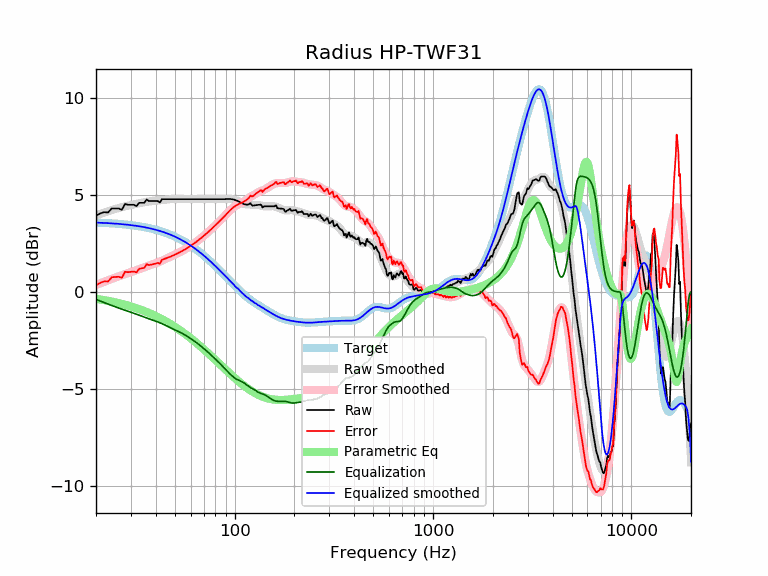

The data file committed next to this chart (first rows):
frequency, raw, error, smoothed, error_smoothed, equalization, parametric_eq, equalized_raw, equalized_smoothed, target
20, 3.94, 0.35, 3.97, 0.37, -0.37, -0.34, 3.57, 3.59, 3.59
21, 4.06, 0.48, 4.04, 0.46, -0.46, -0.37, 3.60, 3.58, 3.58
22, 4.13, 0.56, 4.11, 0.54, -0.54, -0.41, 3.59, 3.57, 3.57
23, 4.11, 0.55, 4.18, 0.61, -0.61, -0.45, 3.50, 3.56, 3.56
24, 4.32, 0.77, 4.24, 0.69, -0.69, -0.48, 3.64, 3.55, 3.55
25, 4.32, 0.78, 4.29, 0.75, -0.75, -0.52, 3.57, 3.54, 3.54
26, 4.32, 0.80, 4.34, 0.82, -0.82, -0.56, 3.51, 3.53, 3.53
27, 4.25, 0.74, 4.39, 0.88, -0.88, -0.60, 3.38, 3.51, 3.51
28, 4.55, 1.06, 4.43, 0.93, -0.93, -0.65, 3.62, 3.50, 3.50
29, 4.51, 1.03, 4.47, 0.98, -0.98, -0.69, 3.53, 3.48, 3.48
30, 4.51, 1.05, 4.50, 1.04, -1.04, -0.73, 3.48, 3.46, 3.46
31, 4.51, 1.07, 4.53, 1.09, -1.09, -0.78, 3.43, 3.44, 3.44
32, 4.44, 1.02, 4.56, 1.14, -1.14, -0.83, 3.31, 3.42, 3.42
33, 4.61, 1.21, 4.59, 1.19, -1.19, -0.87, 3.42, 3.40, 3.40
34, 4.61, 1.23, 4.62, 1.24, -1.24, -0.92, 3.37, 3.38, 3.38
35, 4.61, 1.26, 4.65, 1.29, -1.29, -0.97, 3.32, 3.36, 3.36
36, 4.78, 1.45, 4.67, 1.33, -1.33, -1.02, 3.45, 3.33, 3.33
37, 4.70, 1.40, 4.69, 1.38, -1.38, -1.07, 3.33, 3.31, 3.31
38, 4.70, 1.42, 4.70, 1.42, -1.42, -1.12, 3.29, 3.28, 3.28
39, 4.70, 1.45, 4.71, 1.46, -1.46, -1.18, 3.25, 3.25, 3.25
40, 4.70, 1.48, 4.72, 1.50, -1.50, -1.23, 3.21, 3.22, 3.22
41, 4.70, 1.51, 4.73, 1.54, -1.54, -1.28, 3.17, 3.19, 3.19
42, 4.63, 1.47, 4.74, 1.58, -1.58, -1.34, 3.05, 3.16, 3.16
43, 4.80, 1.67, 4.75, 1.63, -1.63, -1.39, 3.18, 3.13, 3.13
44, 4.80, 1.71, 4.77, 1.67, -1.67, -1.45, 3.13, 3.09, 3.09
45, 4.80, 1.74, 4.78, 1.72, -1.72, -1.50, 3.08, 3.06, 3.06
46, 4.80, 1.78, 4.79, 1.77, -1.77, -1.56, 3.03, 3.02, 3.02
47, 4.80, 1.82, 4.80, 1.82, -1.82, -1.62, 2.99, 2.99, 2.99
48, 4.80, 1.86, 4.81, 1.86, -1.86, -1.67, 2.94, 2.95, 2.95
49, 4.80, 1.90, 4.81, 1.90, -1.90, -1.73, 2.90, 2.91, 2.91
50, 4.80, 1.94, 4.81, 1.94, -1.94, -1.79, 2.86, 2.87, 2.87
51, 4.80, 1.98, 4.81, 1.98, -1.98, -1.85, 2.82, 2.82, 2.82
52, 4.80, 2.02, 4.80, 2.02, -2.02, -1.90, 2.78, 2.78, 2.78
53, 4.80, 2.06, 4.80, 2.07, -2.07, -1.96, 2.74, 2.74, 2.74
54, 4.80, 2.11, 4.80, 2.11, -2.11, -2.02, 2.69, 2.69, 2.69
55, 4.80, 2.15, 4.80, 2.15, -2.15, -2.08, 2.65, 2.65, 2.65
56, 4.80, 2.20, 4.80, 2.20, -2.20, -2.14, 2.60, 2.60, 2.60
57, 4.80, 2.25, 4.80, 2.25, -2.25, -2.20, 2.56, 2.55, 2.55
58, 4.80, 2.30, 4.80, 2.30, -2.30, -2.26, 2.51, 2.51, 2.51
59, 4.80, 2.34, 4.80, 2.34, -2.34, -2.32, 2.46, 2.46, 2.46
60, 4.80, 2.39, 4.80, 2.39, -2.39, -2.37, 2.41, 2.41, 2.41
61, 4.80, 2.44, 4.80, 2.44, -2.44, -2.43, 2.36, 2.36, 2.36
62, 4.80, 2.49, 4.80, 2.49, -2.49, -2.49, 2.31, 2.31, 2.31
63, 4.80, 2.55, 4.80, 2.55, -2.55, -2.55, 2.26, 2.26, 2.26
64, 4.80, 2.60, 4.80, 2.60, -2.60, -2.61, 2.21, 2.21, 2.21
65, 4.80, 2.65, 4.80, 2.65, -2.65, -2.67, 2.15, 2.15, 2.15
66, 4.80, 2.70, 4.80, 2.70, -2.70, -2.72, 2.10, 2.10, 2.10
67, 4.80, 2.76, 4.80, 2.76, -2.76, -2.78, 2.05, 2.05, 2.05
68, 4.80, 2.81, 4.80, 2.81, -2.81, -2.84, 1.99, 1.99, 1.99
69, 4.80, 2.86, 4.80, 2.86, -2.86, -2.90, 1.94, 1.94, 1.94
70, 4.80, 2.92, 4.80, 2.92, -2.92, -2.95, 1.89, 1.89, 1.89
71, 4.80, 2.97, 4.80, 2.97, -2.97, -3.01, 1.83, 1.83, 1.83
72, 4.80, 3.02, 4.80, 3.02, -3.02, -3.07, 1.78, 1.78, 1.78
73, 4.80, 3.08, 4.80, 3.08, -3.08, -3.12, 1.73, 1.73, 1.73
74, 4.80, 3.13, 4.80, 3.13, -3.13, -3.18, 1.67, 1.67, 1.67
75, 4.80, 3.19, 4.80, 3.19, -3.19, -3.23, 1.62, 1.62, 1.62
76, 4.80, 3.24, 4.80, 3.24, -3.24, -3.29, 1.56, 1.56, 1.56
77, 4.80, 3.29, 4.80, 3.30, -3.30, -3.34, 1.51, 1.51, 1.51
78, 4.80, 3.35, 4.80, 3.35, -3.35, -3.39, 1.45, 1.45, 1.45
79, 4.80, 3.40, 4.80, 3.40, -3.40, -3.45, 1.40, 1.40, 1.40
... 553 more rows
